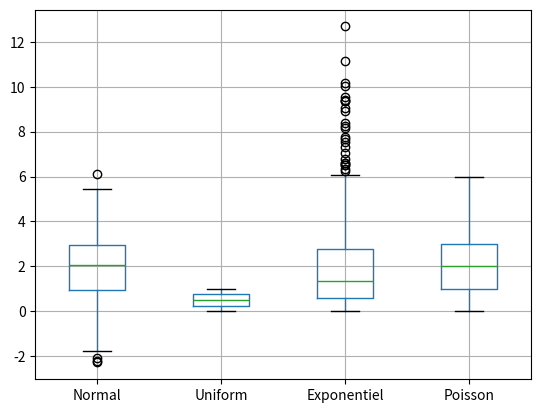

Write Python code to recreate this figure.
# coding=utf-8

import pandas as pd
import numpy as np
import matplotlib.pyplot as plt


data2 = pd.DataFrame(np.random.randn(500,1)*1.5+2,columns=['Normal'])
data2['Uniform'] = np.random.rand(500,1)
data2['Exponentiel'] = np.random.exponential(2,500)
data2['Poisson'] = np.random.poisson(2,500)
data2.head()

plt.figure()
bp = data2.boxplot()
plt.show()
